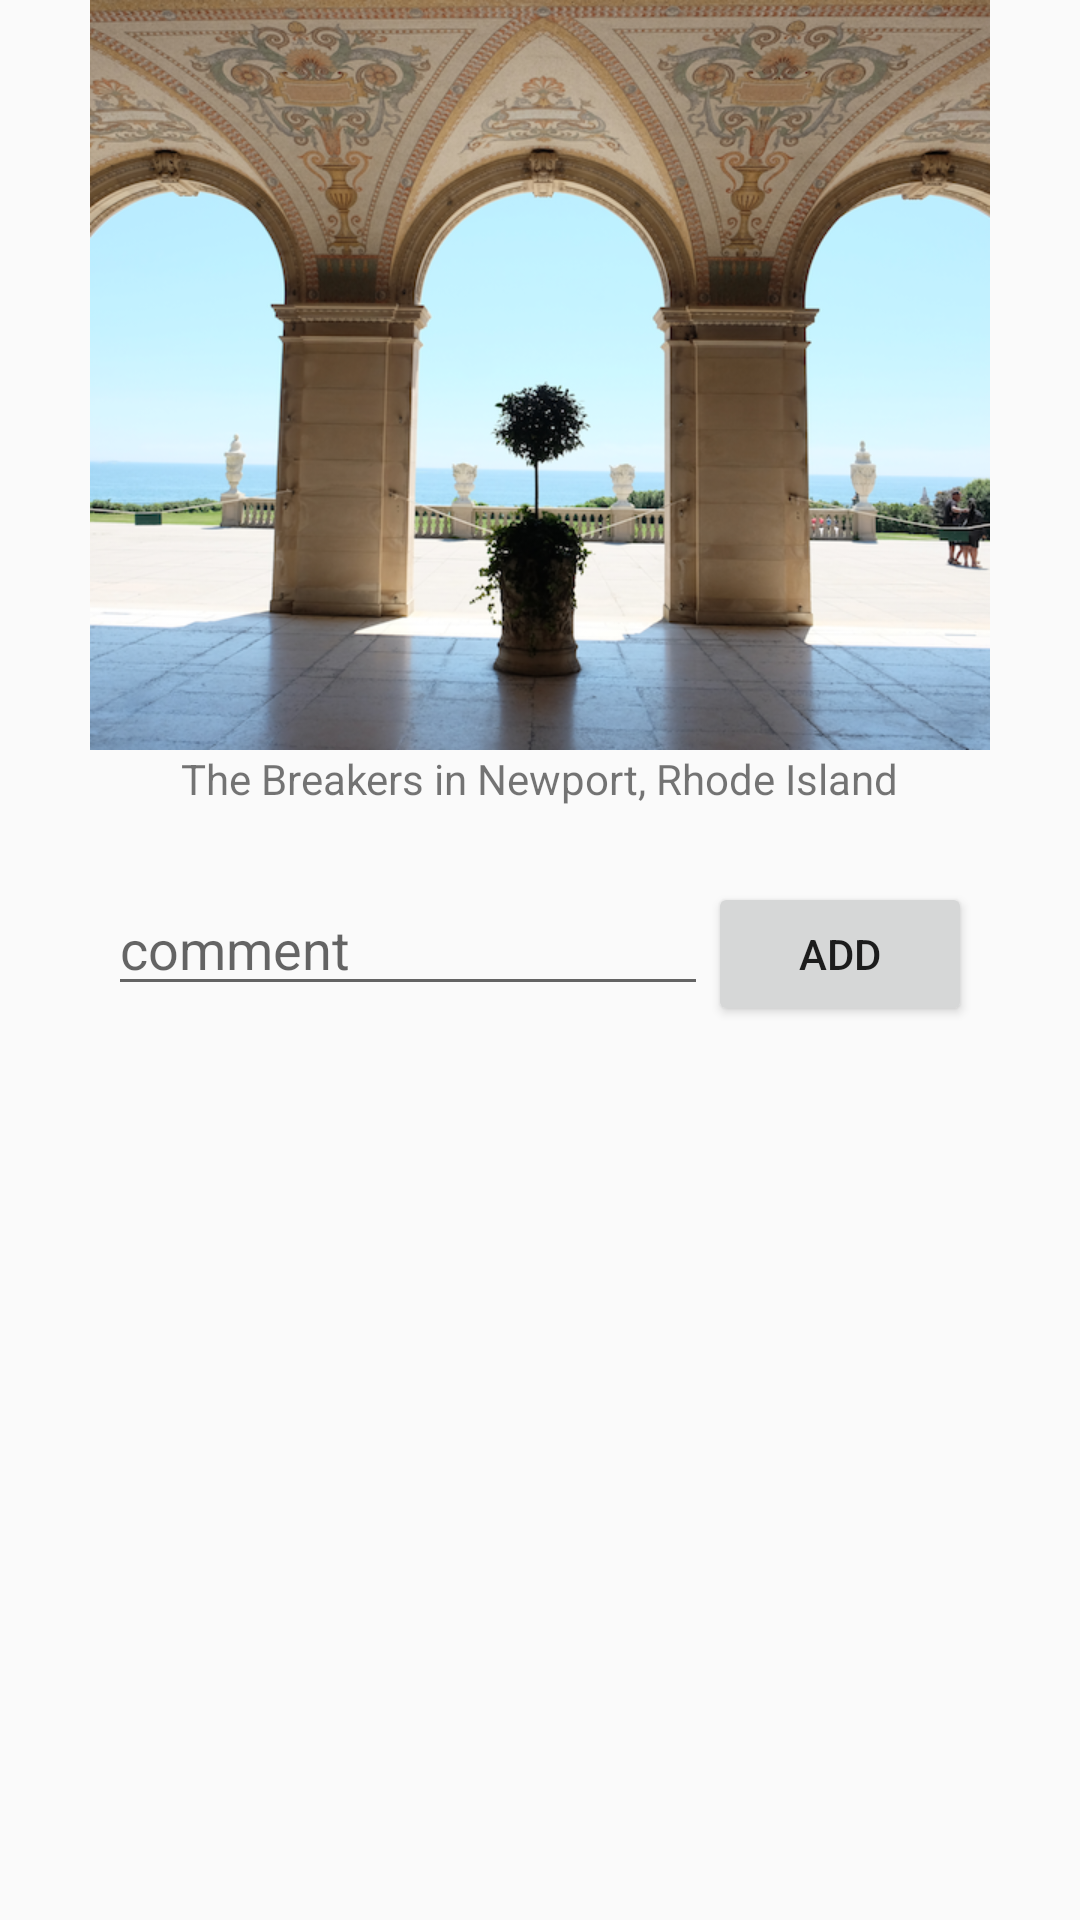

Write the Android layout XML for this screen, with the resource values it uses.
<!-- AndroidManifest.xml: application theme MyTheme -->
<!-- res/layout/comments_activity.xml -->
<?xml version="1.0" encoding="utf-8"?>
<ScrollView xmlns:android="http://schemas.android.com/apk/res/android"
    xmlns:tools="http://schemas.android.com/tools"
    android:layout_width="match_parent"
    android:layout_height="match_parent"
    android:layout_margin="20dp"
    tools:context="com.example.offline.view.CommentsActivity">

    <RelativeLayout
        android:layout_width="wrap_content"
        android:layout_height="wrap_content">

        <ImageView
            android:id="@+id/photo"
            android:layout_width="300dp"
            android:layout_height="250dp"
            android:src="@drawable/newport_the_breakers"
            android:scaleType="fitXY"
            android:layout_centerHorizontal="true" />

        <TextView
            android:id="@+id/photo_caption"
            android:layout_width="wrap_content"
            android:layout_height="wrap_content"
            android:text="@string/comments_sample_photo_caption"
            android:layout_below="@+id/photo"
            android:layout_centerHorizontal="true" />

        <LinearLayout
            android:id="@+id/add_comment_container"
            android:layout_width="match_parent"
            android:layout_height="wrap_content"
            android:orientation="horizontal"
            android:layout_marginTop="25dp"
            android:gravity="center_horizontal"
            android:layout_below="@+id/photo_caption">

            <EditText
                android:id="@+id/add_comment_edittext"
                android:layout_width="200dp"
                android:layout_height="wrap_content"
                android:hint="@string/comments_add_comment_hint" />

            <Button
                android:id="@+id/add_comment_button"
                android:layout_width="wrap_content"
                android:layout_height="wrap_content"
                android:text="@string/comments_add_comment_button_text" />

        </LinearLayout>

        <android.support.v7.widget.RecyclerView
            android:id="@+id/comments_recycler_view"
            android:layout_width="match_parent"
            android:layout_height="wrap_content"
            android:layout_marginTop="15dp"
            android:layout_below="@+id/add_comment_container" />

    </RelativeLayout>

</ScrollView>
<!-- resources referenced by this layout -->
<resources>
  <!-- drawable newport_the_breakers: png bitmap (drawable, 519857 bytes) -->
  <string name="comments_add_comment_button_text">add</string>
  <string name="comments_add_comment_hint">comment</string>
  <string name="comments_sample_photo_caption">The Breakers in Newport, Rhode Island</string>
  <style name="MyTheme" parent="AppTheme">
          <item name="android:windowSoftInputMode">stateHidden</item>
      </style>
  <style name="AppTheme" parent="Theme.AppCompat.Light.DarkActionBar">
          
          <item name="colorPrimary">@color/colorPrimary</item>
          <item name="colorPrimaryDark">@color/colorPrimaryDark</item>
          <item name="colorAccent">@color/colorAccent</item>
      </style>
  <!-- not gathered from this repository: default colours our renderer supplied (Android Studio template values) -->
  <color name="colorPrimary">#FF6200EE</color>
  <color name="colorPrimaryDark">#FF3700B3</color>
  <color name="colorAccent">#FF03DAC5</color>
</resources>
